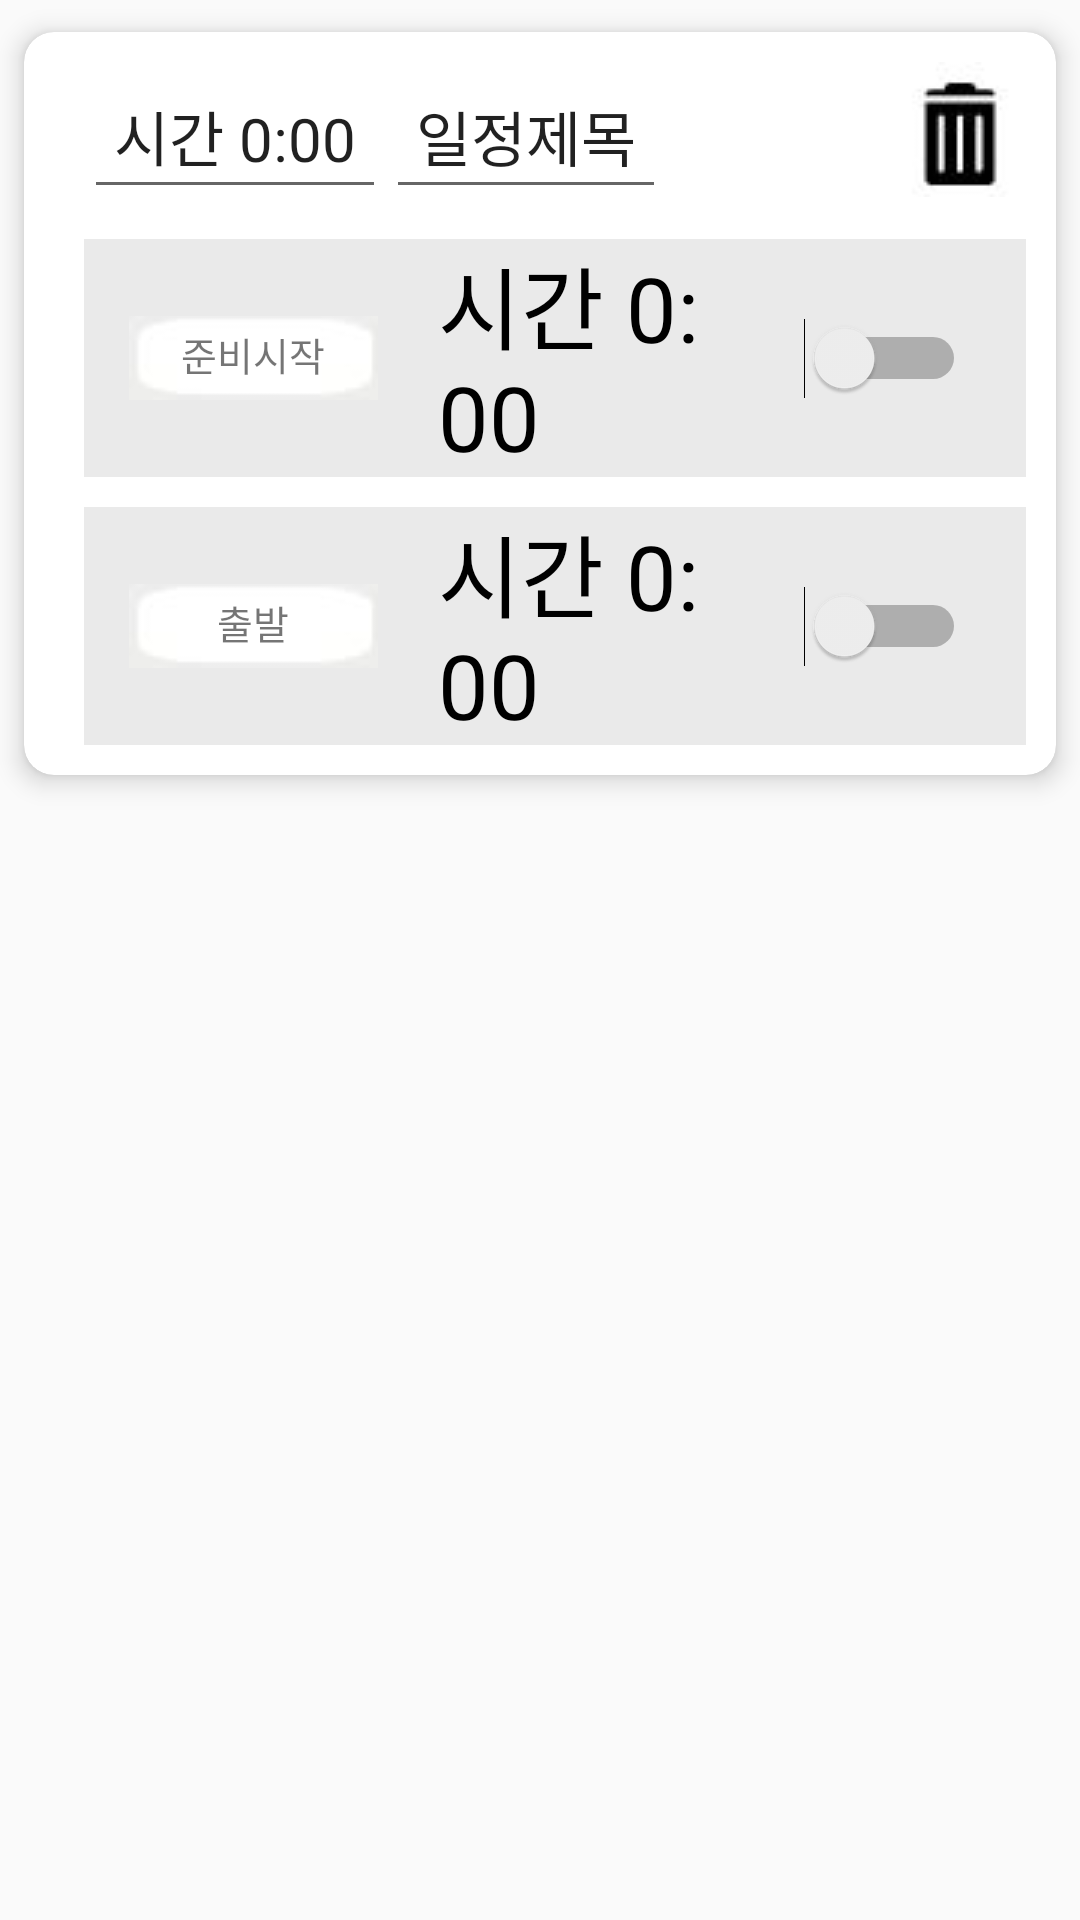

Write the Android layout XML for this screen, with the resource values it uses.
<!-- AndroidManifest.xml: application theme AppTheme -->
<!-- res/layout/integrated_content.xml -->
<?xml version="1.0" encoding="utf-8"?>
<LinearLayout xmlns:android="http://schemas.android.com/apk/res/android"
    xmlns:app="http://schemas.android.com/apk/res-auto"
    android:layout_width="match_parent"
    android:layout_height="wrap_content"
    android:orientation="vertical">


    <androidx.cardview.widget.CardView
        android:layout_width="match_parent"
        android:layout_height="wrap_content"
        app:cardBackgroundColor="#FFFFFF"
        app:cardCornerRadius="10dp"
        app:cardElevation="5dp"
        app:cardUseCompatPadding="true">
        <LinearLayout
            android:layout_width="match_parent"
            android:layout_height="wrap_content"
            android:orientation="vertical">
            <LinearLayout
                android:layout_width="match_parent"
                android:layout_height="match_parent"
                android:layout_margin="10dp"
                android:layout_weight="10"
                android:orientation="horizontal">

                <EditText
                    android:id="@+id/schedTime"
                    android:layout_width="wrap_content"
                    android:layout_height="wrap_content"
                    android:layout_gravity="left"
                    android:layout_marginLeft="10dp"
                    android:padding="10dp"
                    android:text="시간 0:00"
                    android:textSize="20sp" />

                <EditText
                    android:id="@+id/label"
                    android:layout_width="wrap_content"
                    android:layout_height="wrap_content"
                    android:layout_gravity="left"
                    android:padding="10dp"
                    android:text="일정제목"
                    android:textSize="20sp" />

                <View
                    android:layout_width="0dp"
                    android:layout_height="0dp"
                    android:layout_weight="1" />

                <ImageButton
                    android:id="@+id/deleteButton"
                    android:layout_width="wrap_content"
                    android:layout_height="wrap_content"
                    android:layout_gravity="right"
                    android:background="#FFFFFF"
                    app:srcCompat="@drawable/delete_button" />

            </LinearLayout>

            <LinearLayout
                android:layout_width="match_parent"
                android:layout_height="match_parent"
                android:layout_marginLeft="20dp"
                android:layout_marginRight="10dp"
                android:layout_marginBottom="10dp"
                android:layout_weight="1"
                android:background="@color/colorBlock"
                android:orientation="horizontal">

                <TextView
                    android:id="@+id/boxTextView1"
                    android:layout_width="wrap_content"
                    android:layout_height="wrap_content"
                    android:layout_gravity="center_vertical"
                    android:layout_marginLeft="15dp"
                    android:layout_marginRight="10dp"
                    android:background="@drawable/titlebox_icon"
                    android:padding="3dp"
                    android:text="준비시작"
                    android:textAlignment="center"
                    android:textSize="13sp" />

                <Switch
                    android:id="@+id/readyAlarmSwitch"
                    android:layout_width="match_parent"
                    android:layout_height="wrap_content"
                    android:layout_marginLeft="10dp"
                    android:layout_marginRight="20dp"
                    android:text="시간 0: 00"
                    android:textSize="30sp" />
            </LinearLayout>

            <LinearLayout
                android:layout_width="match_parent"
                android:layout_height="match_parent"
                android:layout_marginLeft="20dp"
                android:layout_marginRight="10dp"
                android:layout_marginBottom="10dp"
                android:layout_weight="1"
                android:background="@color/colorBlock"
                android:orientation="horizontal">

                <TextView
                    android:id="@+id/boxTextView2"
                    android:layout_width="wrap_content"
                    android:layout_height="wrap_content"
                    android:layout_gravity="center_vertical"
                    android:layout_marginLeft="15dp"
                    android:layout_marginRight="10dp"
                    android:background="@drawable/titlebox_icon"
                    android:padding="3dp"
                    android:text="출발"
                    android:textAlignment="center"
                    android:textSize="13sp" />

                <Switch
                    android:id="@+id/goOutAlarmSwitch"
                    android:layout_width="match_parent"
                    android:layout_height="wrap_content"
                    android:layout_marginLeft="10dp"
                    android:layout_marginRight="20dp"
                    android:text="시간 0: 00"
                    android:textSize="30sp" />
            </LinearLayout>
        </LinearLayout>
    </androidx.cardview.widget.CardView>
</LinearLayout>
<!-- resources referenced by this layout -->
<resources>
  <color name="colorBlock">#EAEAEA</color>
  <!-- drawable delete_button: jpg bitmap (drawable, 8347 bytes) -->
  <!-- drawable titlebox_icon: jpg bitmap (drawable, 835 bytes) -->
  <style name="AppTheme" parent="Theme.AppCompat.Light.DarkActionBar">
          
          <item name="windowNoTitle">true</item>
          <item name="colorPrimary">#98FB98</item>
          <item name="colorPrimaryDark">#000000</item>
          <item name="colorAccent">@color/colorAccent</item>
          <item name="android:statusBarColor">#000000</item>
      </style>
  <color name="colorAccent">#D81B60</color>
</resources>
